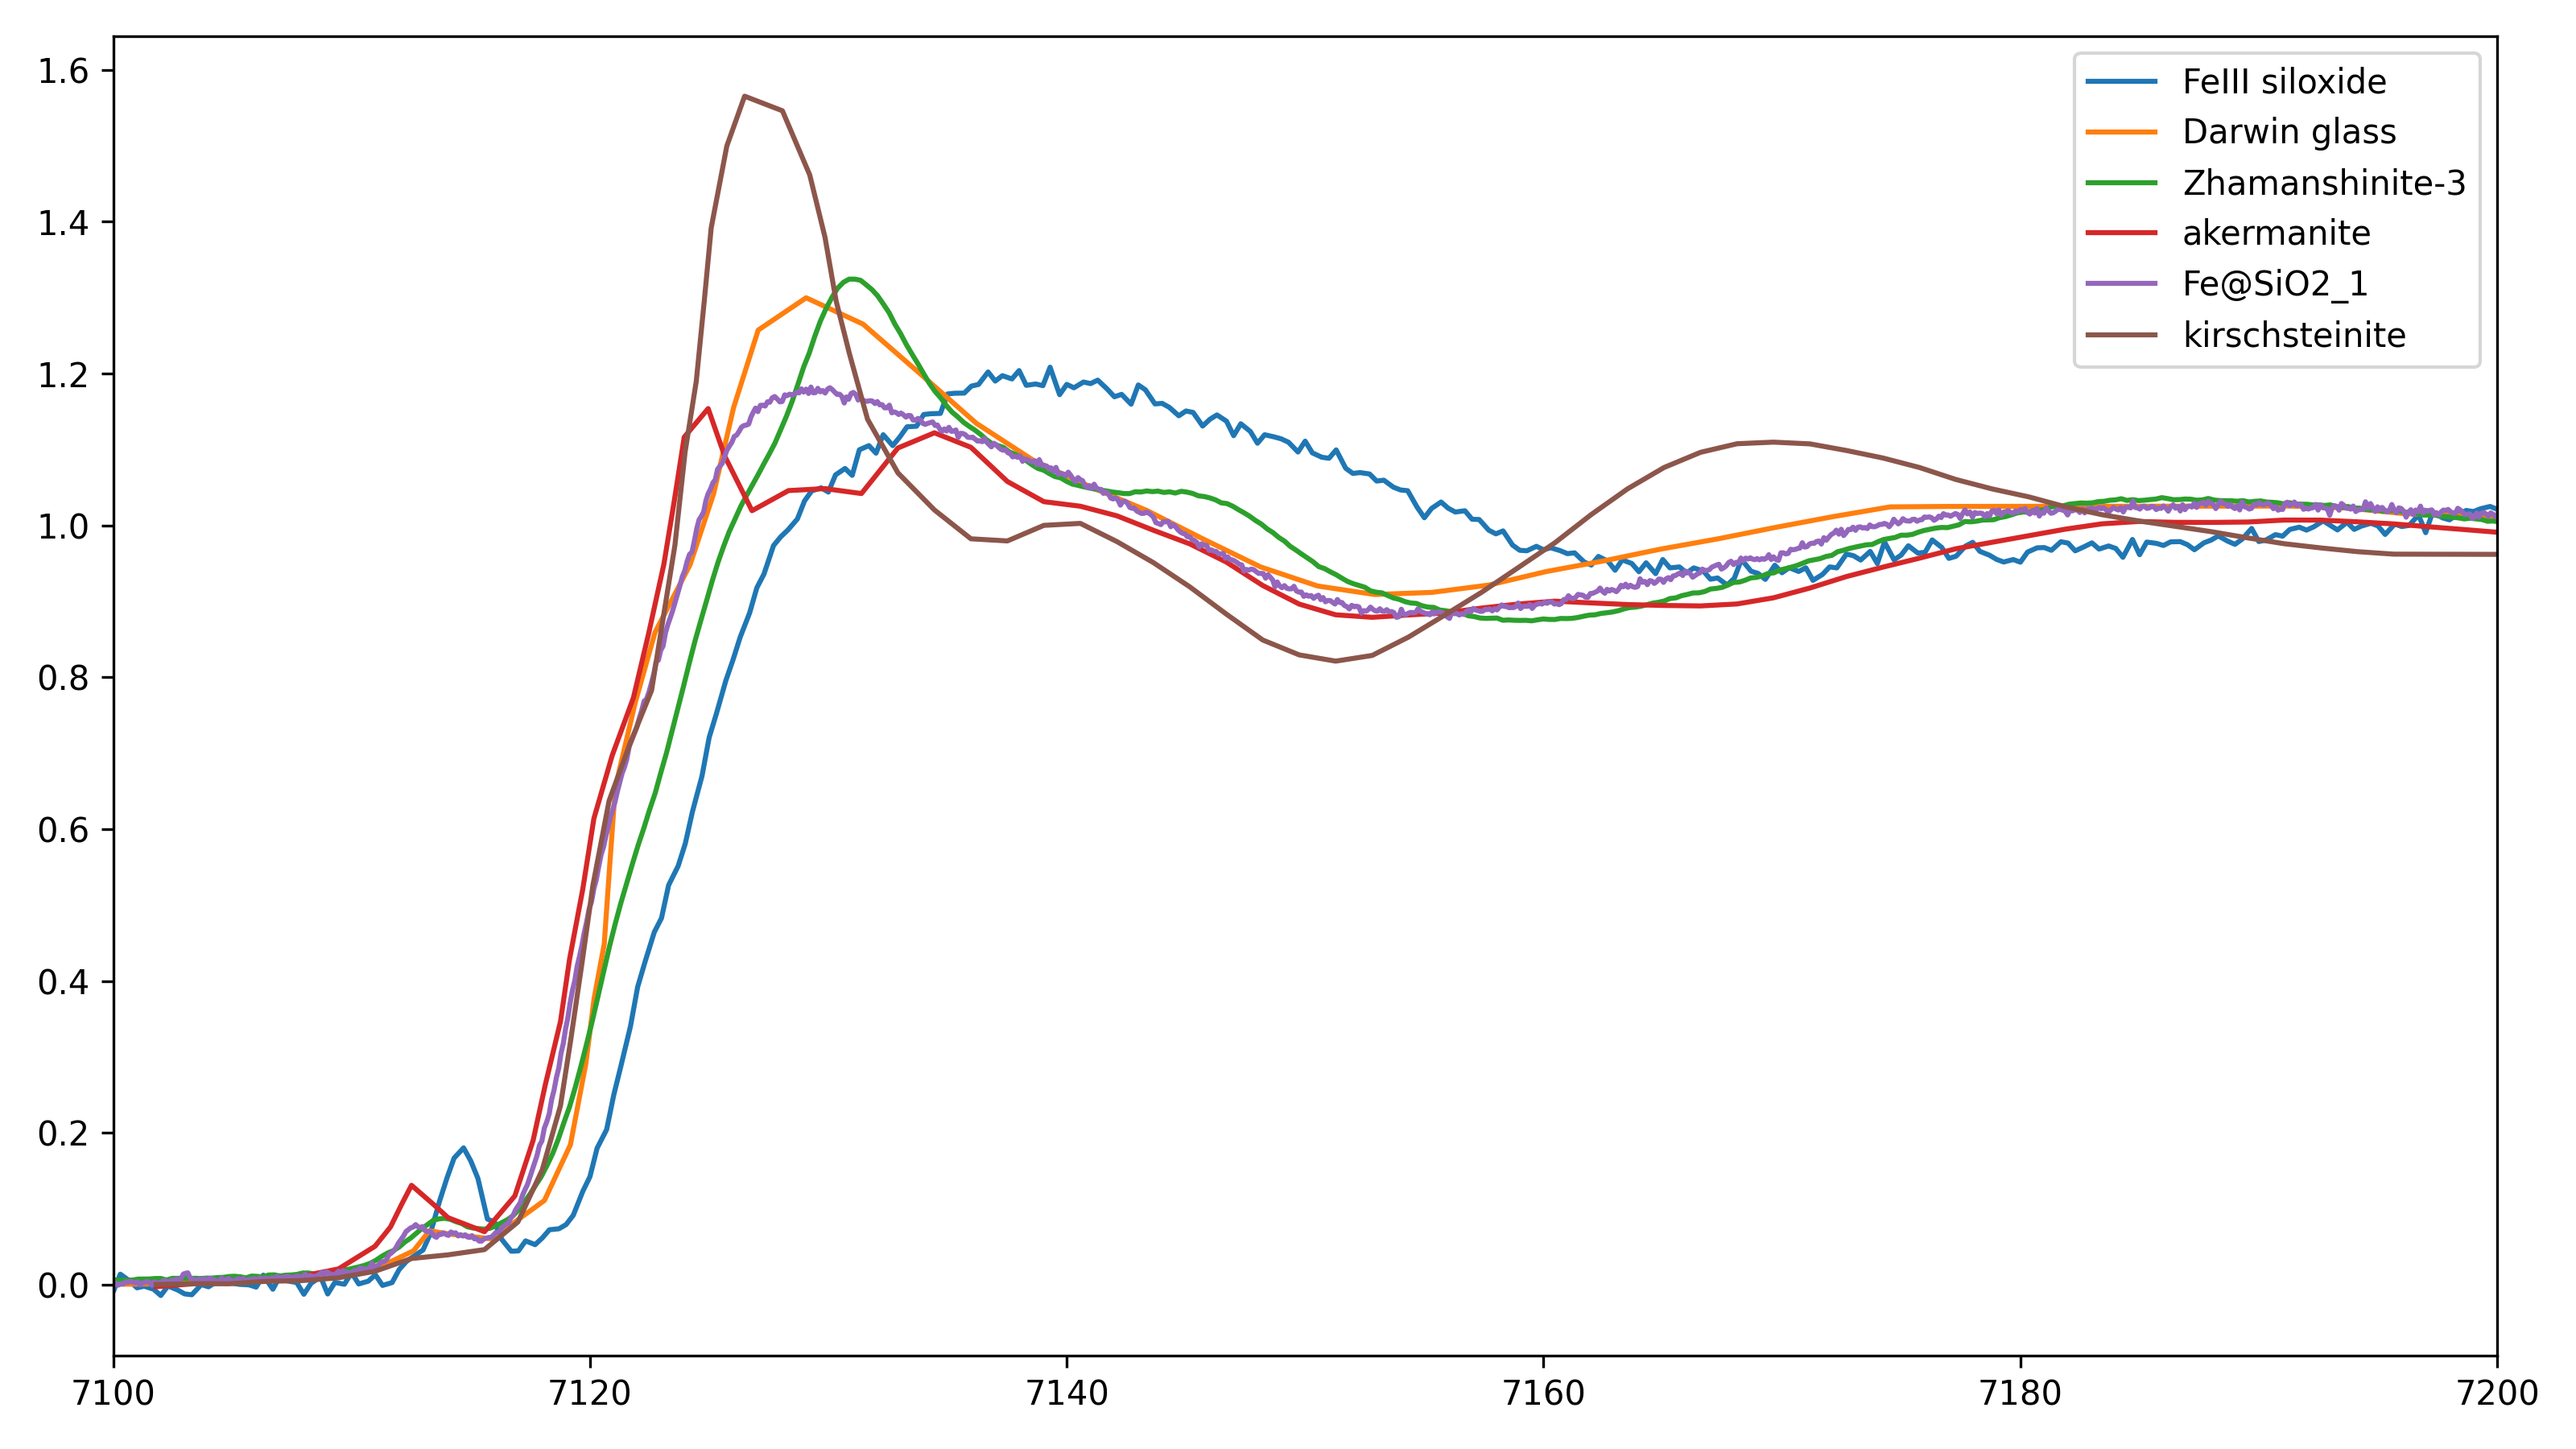

The file beside this chart, header and first rows:
FeIII siloxide x: 7.090000000000000000e+…, 7.090300000000000182e+03, 7.090699999999999818e+03, 7.091000000000000000e+03, 7.091300000000000182e+03, 7.091699999999999818e+03, 7.092000000000000000e+03, 7.092300000000000182e+03, 7.092699999999999818e+03, 7.093000000000000000e+03, 7.093300000000000182e+03, 7.093699999999999818e+03, 7.094000000000000000e+03, 7.094300000000000182e+03, 7.094699999999999818e+03, 7.095000000000000000e+03, 7.095300000000000182e+03, 7.095699999999999818e+03, 7.096000000000000000e+03, 7.096300000000000182e+03, 7.096699999999999818e+03, 7.097000000000000000e+03, 7.097300000000000182e+03, 7.097699999999999818e+03
FeIII siloxide y: 2.778735999999999966e-…, -9.061711999999999545e-03, -5.895537000000000173e-03, 4.720351999999999708e-03, -1.967594999999999934e-03, 1.425597999999999926e-03, -1.975895000000000082e-03, -3.304739000000000114e-03, 5.435419000000000361e-03, -3.514632999999999863e-04, 1.151517999999999986e-02, -6.561909000000000318e-03, 4.206997999999999988e-03, -1.406479000000000062e-02, -9.555683000000000579e-03, 7.692107999999999585e-03, 3.856464999999999893e-03, -8.952863999999999614e-03, 8.422103999999999702e-03, 1.075343999999999953e-02, 6.538205000000000058e-03, -7.895104999999999484e-03, -3.932945000000000191e-03, 2.579114999999999880e-03
Darwin glass x: 7.084686999999999898e+03, 7.087084600000000137e+03, 7.089482299999999668e+03, 7.091879899999999907e+03, 7.094277600000000348e+03, 7.096675199999999677e+03, 7.099072900000000118e+03, 7.101470699999999852e+03, 7.103870100000000093e+03, 7.106267899999999827e+03, 7.108667099999999664e+03, 7.111067900000000009e+03, 7.112599599999999555e+03, 7.113262700000000223e+03, 7.114134699999999611e+03, 7.115875900000000001e+03, 7.118090199999999641e+03, 7.119179799999999886e+03, 7.119827500000000327e+03, 7.120175299999999879e+03, 7.120598299999999654e+03, 7.120832599999999729e+03, 7.121065499999999702e+03, 7.121901300000000447e+03
Darwin glass y: -1.086651449663780035e-0…, -8.665144966611349533e-06, 9.133485503359969860e-05, 1.913348550333670065e-04, 2.913348550335779835e-04, 2.913348550335779835e-04, 3.913348550333449797e-04, 9.913348550337230426e-04, 6.491334855033339783e-03, 7.091334855033720394e-03, 1.199133485503339931e-02, 2.169133485503340134e-02, 4.469133485503359871e-02, 7.099133485503360264e-02, 6.669133485503339620e-02, 6.039133485503340310e-02, 1.109913348550339990e-01, 1.842913348550339891e-01, 2.911913348550340119e-01, 3.770913348550329891e-01, 4.484913348550340073e-01, 5.538913348550339455e-01, 6.551913348550340022e-01, 7.668913348550340237e-01
Zhamanshinite-3 x: 6.862479999999999563e…, 6.872449999999999818e+03, 6.882439999999999600e+03, 6.892470000000000255e+03, 6.902529999999999745e+03, 6.912510000000000218e+03, 6.922510000000000218e+03, 6.932439999999999600e+03, 6.942500000000000000e+03, 6.952489999999999782e+03, 6.962500000000000000e+03, 6.972550000000000182e+03, 6.982510000000000218e+03, 6.992489999999999782e+03, 7.002510000000000218e+03, 7.012449999999999818e+03, 7.022529999999999745e+03, 7.032520000000000437e+03, 7.042539999999999964e+03, 7.052479999999999563e+03, 7.062439999999999600e+03, 7.063500000000000000e+03, 7.063739999999999782e+03, 7.063970000000000255e+03
Zhamanshinite-3 y: -2.991999700000000199…, 2.106449100000000116e-02, 1.158283400000000019e-02, 9.983880400000000668e-03, 7.380257299999999979e-03, 5.562772900000000423e-03, 3.751229000000000022e-03, 1.631627000000000077e-03, 3.189875499999999847e-04, 3.596225799999999933e-04, -3.332619699999999794e-04, -2.855956099999999807e-03, -2.619068699999999809e-03, -3.949354399999999675e-03, -5.170575099999999771e-03, -4.891739600000000188e-03, -2.277827999999999971e-03, -3.358653400000000209e-03, -2.364682199999999963e-03, -1.884698800000000028e-03, -1.155939300000000027e-03, -2.433851999999999804e-03, -2.740606599999999803e-03, -1.205975399999999892e-03
akermanite x: 7.101802899999999681e+03, 7.103333099999999831e+03, 7.104863400000000183e+03, 7.106393699999999626e+03, 7.107923999999999978e+03, 7.109454200000000128e+03, 7.110984499999999571e+03, 7.111635000000000218e+03, 7.112091300000000047e+03, 7.112514799999999923e+03, 7.113460100000000239e+03, 7.114045000000000073e+03, 7.115575300000000425e+03, 7.116850499999999556e+03, 7.117615700000000288e+03, 7.118125799999999799e+03, 7.118763399999999820e+03, 7.119145900000000438e+03, 7.119698500000000422e+03, 7.120166100000000370e+03, 7.120931300000000192e+03, 7.121823900000000322e+03, 7.122461500000000342e+03, 7.123099199999999655e+03
akermanite y: -2.533779927081169971e-03, 1.166220072919089967e-03, 3.766220072919249876e-03, 5.866220072919240205e-03, 1.126622007291909998e-02, 2.086622007291890138e-02, 5.066622007291920332e-02, 7.616622007291880270e-02, 1.052662200729189979e-01, 1.309662200729189985e-01, 1.051662200729189950e-01, 8.836622007291919378e-02, 6.986622007291880265e-02, 1.169662200729189999e-01, 1.900662200729190121e-01, 2.631662200729190104e-01, 3.465662200729189846e-01, 4.288662200729190244e-01, 5.208662200729190506e-01, 6.140662200729190001e-01, 6.968662200729189848e-01, 7.731662200729190193e-01, 8.576662200729190388e-01, 9.485662200729190197e-01
Fe@SiO2_1 x: 7.089883000000000720e+03, 7.089884000000000015e+03, 7.089885000000000218e+03, 7.089908000000000357e+03, 7.089978000000000065e+03, 7.090067999999999302e+03, 7.090167000000000371e+03, 7.090271999999999935e+03, 7.090372999999999593e+03, 7.090480000000000473e+03, 7.090578999999999724e+03, 7.090679000000000087e+03, 7.090784000000000560e+03, 7.090884000000000015e+03, 7.090987000000000080e+03, 7.091083000000000538e+03, 7.091179000000000087e+03, 7.091275000000000546e+03, 7.091367000000000189e+03, 7.091465000000000146e+03, 7.091560999999999694e+03, 7.091661000000000058e+03, 7.091761999999999716e+03, 7.091855999999999767e+03
Fe@SiO2_1 y: -5.591917000000000068e-03, -6.038715000000000055e-03, -5.540004000000000282e-03, -5.099099000000000166e-03, -2.321279999999999785e-03, -5.205450000000000355e-03, -5.697957000000000022e-03, -1.721585999999999993e-03, -2.153968000000000028e-03, -2.214427000000000149e-03, -4.834490000000000315e-03, -9.918098000000000192e-04, -2.250530000000000152e-03, -2.972999000000000041e-03, -1.513267999999999905e-03, -4.646797000000000254e-03, -2.108638999999999989e-04, -2.848214999999999861e-03, -3.019408999999999808e-03, -4.250191000000000385e-03, -1.504609999999999975e-03, -1.996130000000000040e-03, -5.816868999999999686e-03, -3.236352999999999973e-03
kirschsteinite x: 7.101802899999999681e+…, 7.103333099999999831e+03, 7.104863400000000183e+03, 7.106393699999999626e+03, 7.107923999999999978e+03, 7.109454200000000128e+03, 7.110984499999999571e+03, 7.112514799999999923e+03, 7.114045000000000073e+03, 7.115575300000000425e+03, 7.116978100000000268e+03, 7.117998199999999997e+03, 7.118763399999999820e+03, 7.119188500000000204e+03, 7.119655999999999949e+03, 7.120123599999999897e+03, 7.120803700000000390e+03, 7.121696399999999812e+03, 7.122585600000000341e+03, 7.122998499999999694e+03, 7.123563299999999799e+03, 7.123990999999999985e+03, 7.124459399999999732e+03, 7.124799500000000080e+03
kirschsteinite y: 3.622428832174940196e-…, 1.362242883217379928e-03, 1.262242883217400049e-03, 4.462242883217490408e-03, 5.462242883217380274e-03, 9.162242883217409928e-03, 1.776224288321739953e-02, 3.456224288321749910e-02, 3.936224288321740067e-02, 4.626224288321759831e-02, 8.266224288321749603e-02, 1.512622428832179899e-01, 2.356622428832179927e-01, 3.212622428832169752e-01, 4.214622428832179857e-01, 5.259622428832170238e-01, 6.374622428832169563e-01, 7.138622428832169797e-01, 7.827622428832180512e-01, 8.636622428832180232e-01, 9.737622428832169996e-01, 1.096662242883220006e+00, 1.189762242883219967e+00, 1.297062242883219918e+00
